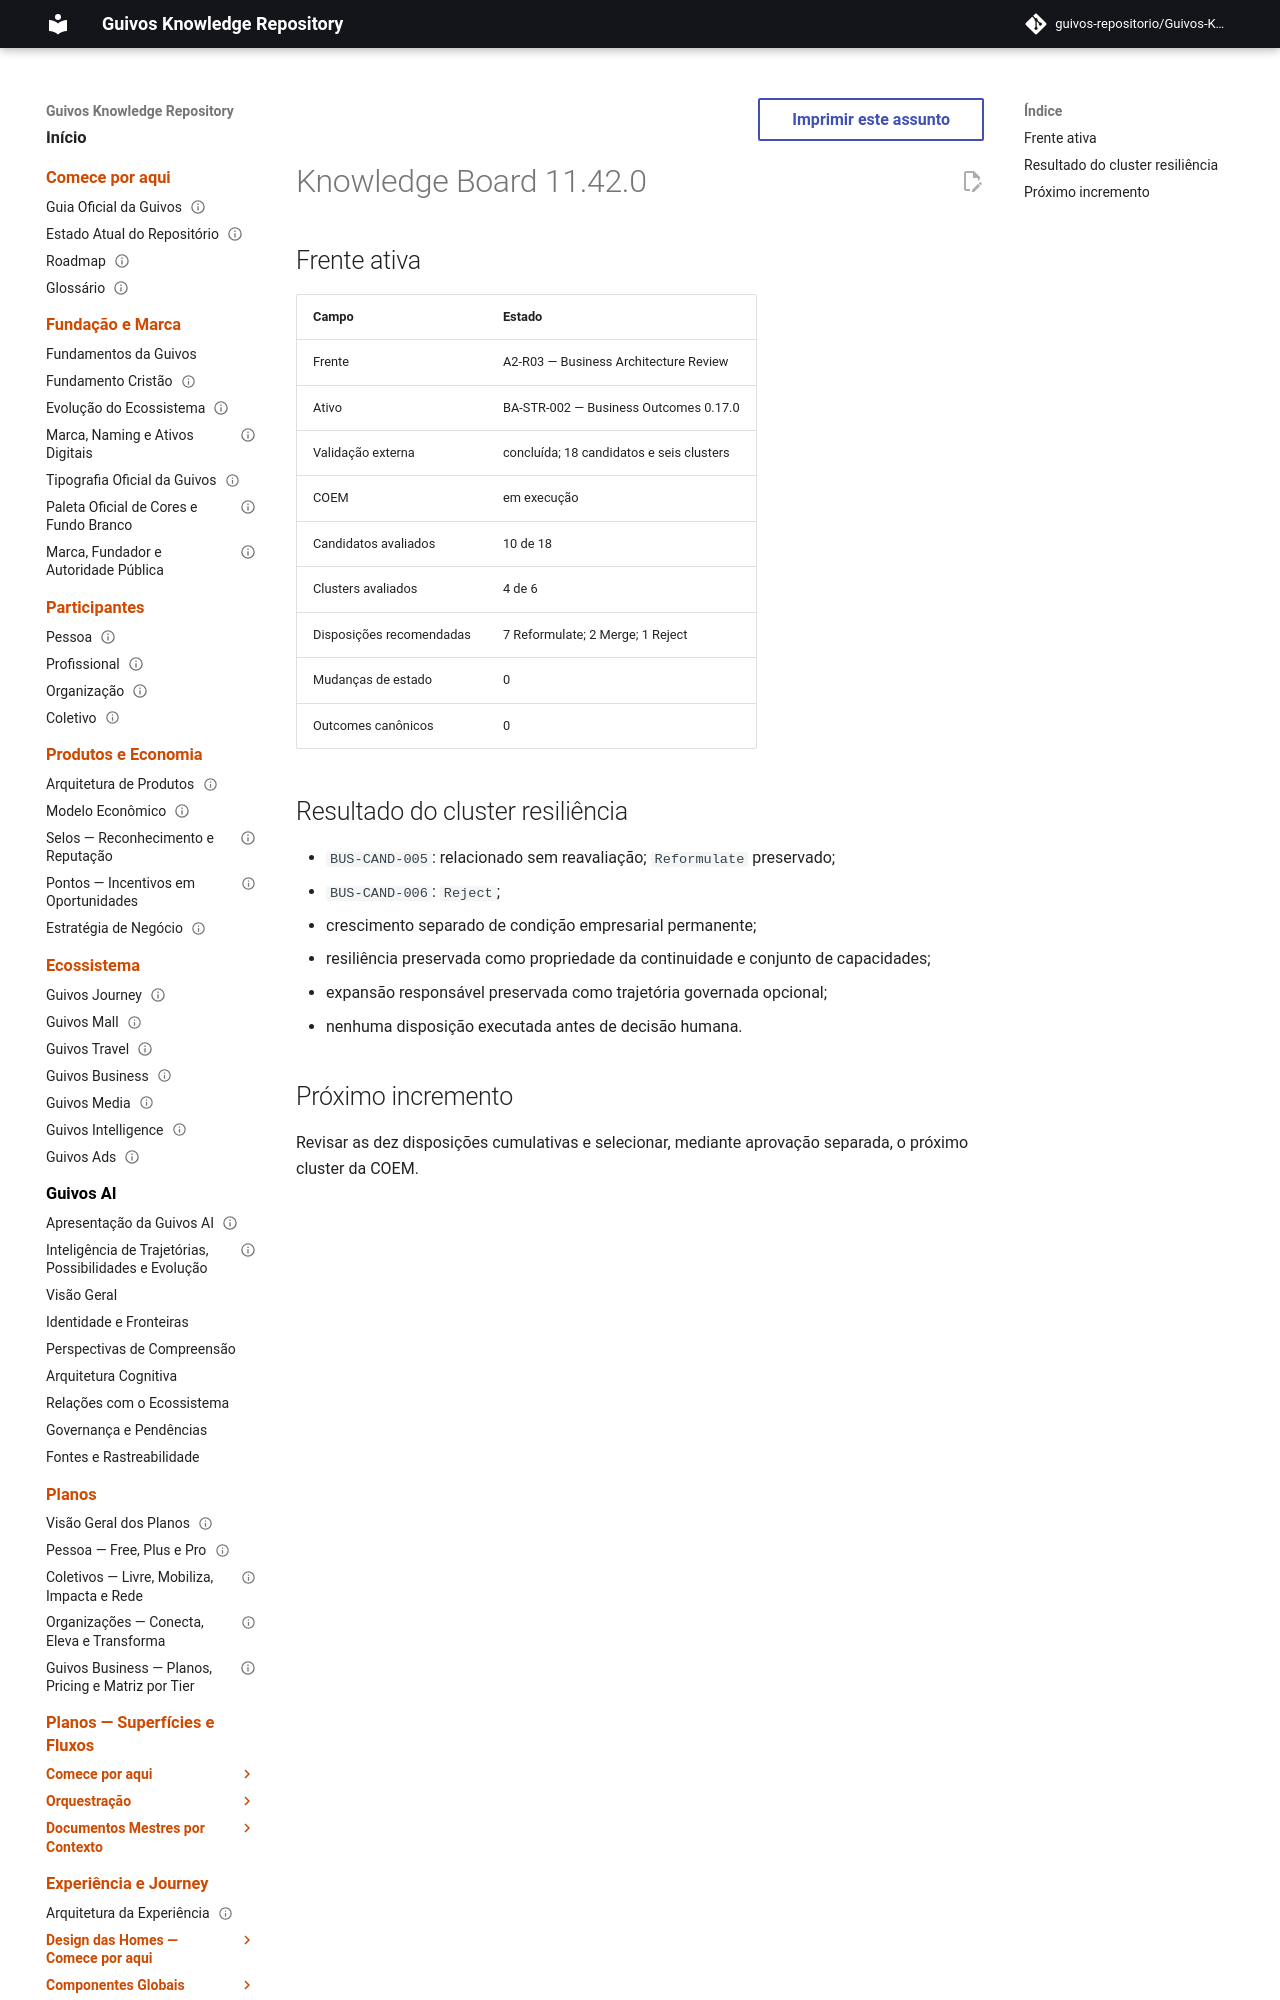

repository: guivos-repositorio/Guivos-Knowledge-Repository · page: project/knowledge-board-11.42.0/index.html · generator: mkdocs

---
id: GKR-KB-11.42.0
title: Knowledge Board 11.42.0 — Resilience Cluster COEM
status: active
version: 11.42.0
owner: Guivos
last_updated: 2026-07-24
related:
  - BA-STR-002-COEM-001
  - M7.1.3
---

# Knowledge Board 11.42.0
